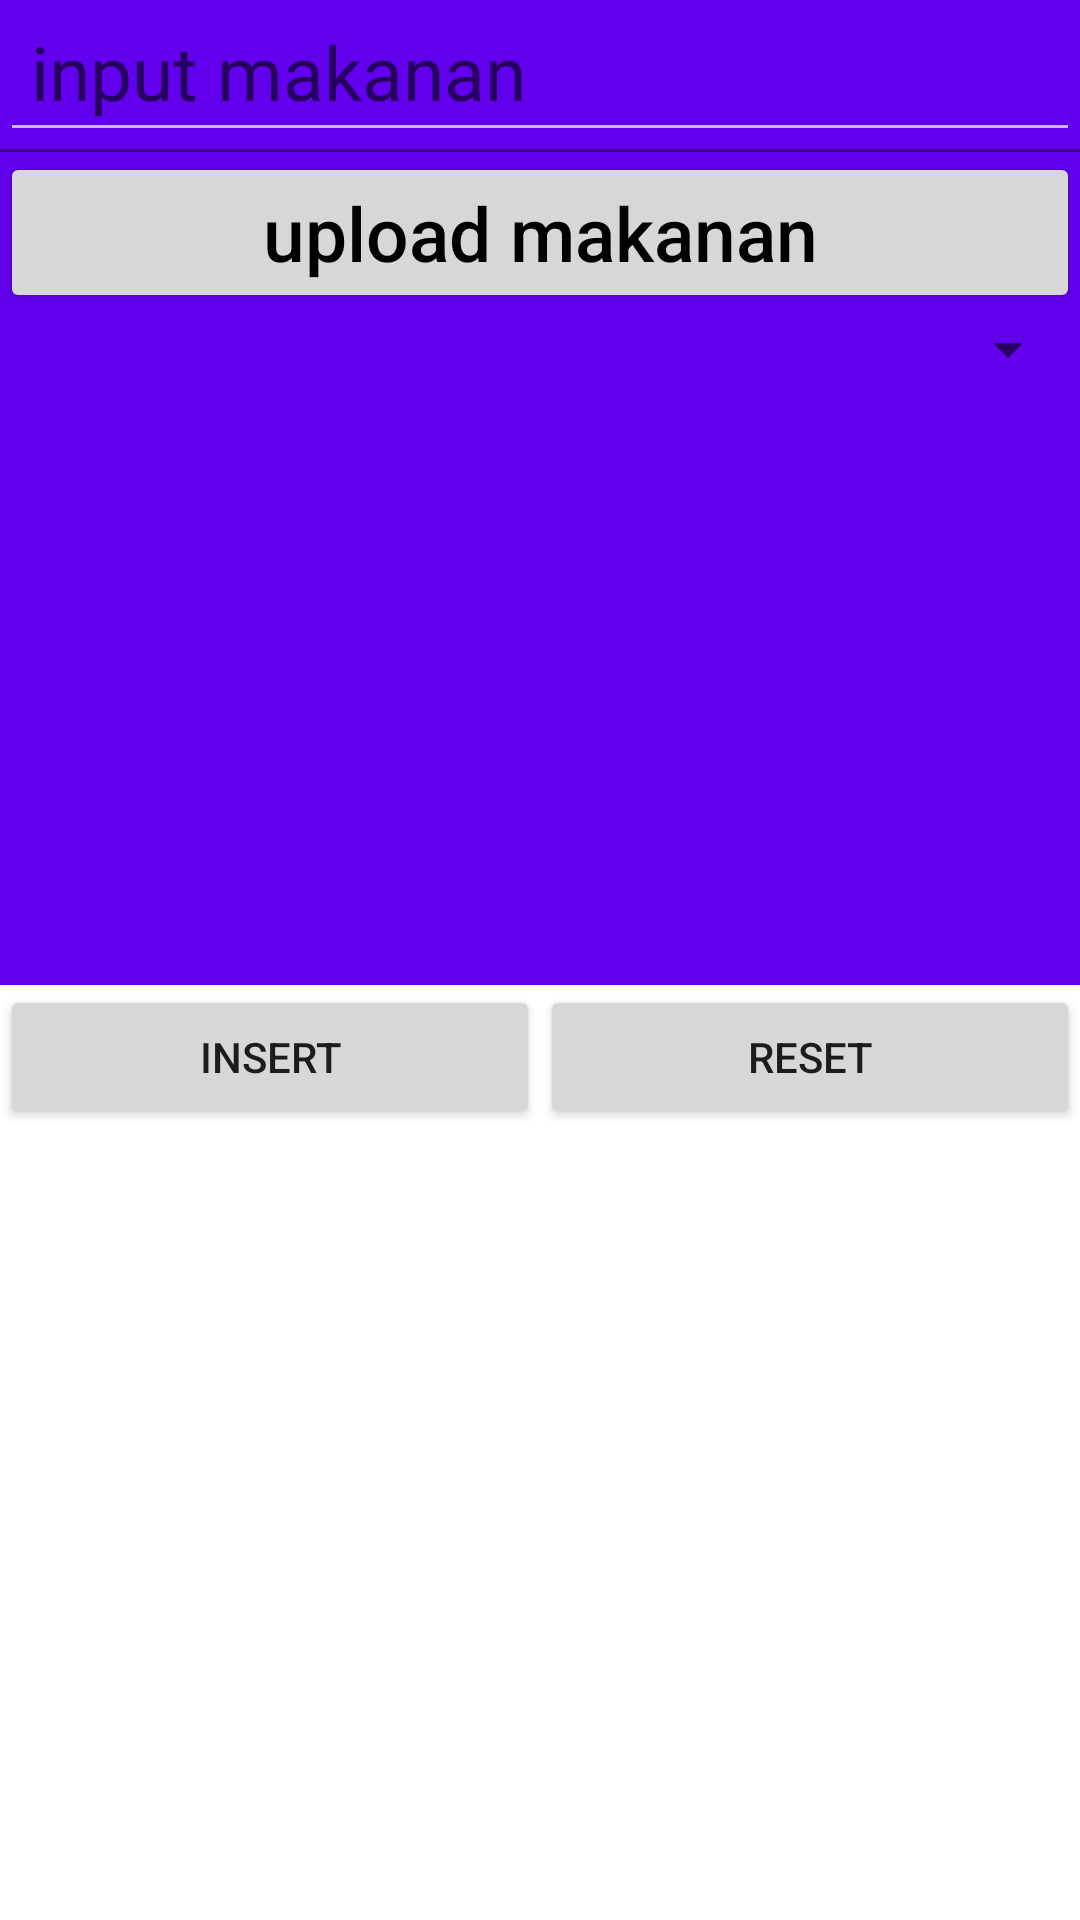

The Android layout XML behind this screen, and the referenced resources:
<!-- AndroidManifest.xml: application theme AppTheme -->
<!-- res/layout/tambahmakanan.xml -->
<?xml version="1.0" encoding="utf-8"?>

<LinearLayout xmlns:android="http://schemas.android.com/apk/res/android"
    android:layout_width="match_parent"
    android:layout_height="match_parent"
    android:minWidth="300dp"
    android:orientation="vertical">

    <LinearLayout
        android:id="@+id/alert_layout_root"
        android:layout_width="match_parent"
        android:layout_height="wrap_content"
        android:background="@color/colorPrimary"
        android:orientation="vertical">


        <android.support.design.widget.TextInputLayout
            android:layout_width="match_parent"
            android:theme="@style/Theme.AppCompat"

            android:layout_height="wrap_content">

            <android.support.design.widget.TextInputEditText
                android:id="@+id/edtnamamakanan"
                android:layout_width="match_parent"
                android:layout_height="wrap_content"
                android:hint=" input makanan"
                android:inputType="text"
                android:textColorHint="#000000"
                android:textSize="25sp" />
        </android.support.design.widget.TextInputLayout>


            <Button
                android:id="@+id/btnuploadmakanan"
                android:layout_width="match_parent"
                android:layout_height="wrap_content"
                android:hint="upload makanan"
                android:textColorHint="#000000"

                android:textSize="25sp" />
        <Spinner
            android:id="@+id/spincarikategori"
            android:layout_width="match_parent"
            android:layout_height="wrap_content"></Spinner>


        <ImageView
            android:scaleType="fitCenter"
            android:adjustViewBounds="true"

            android:layout_gravity="center"
            android:layout_width="200dp"
            android:id="@+id/imgupload"
            android:layout_height="200dp" />
    </LinearLayout>

    <LinearLayout
        android:layout_width="match_parent"
        android:layout_height="wrap_content">

        <Button
            android:id="@+id/btninsert"
            android:layout_width="wrap_content"
            android:layout_height="wrap_content"
            android:layout_weight="1"
            android:text="insert" />

        <Button
            android:id="@+id/btnreset"
            android:layout_width="wrap_content"
            android:layout_height="wrap_content"
            android:layout_weight="1"
            android:text="reset" />
    </LinearLayout>
</LinearLayout>
<!-- resources referenced by this layout -->
<resources>

  <!-- not gathered from this repository: default colours our renderer supplied (Android Studio template values) -->
  <color name="colorPrimary">#FF6200EE</color>
</resources>
